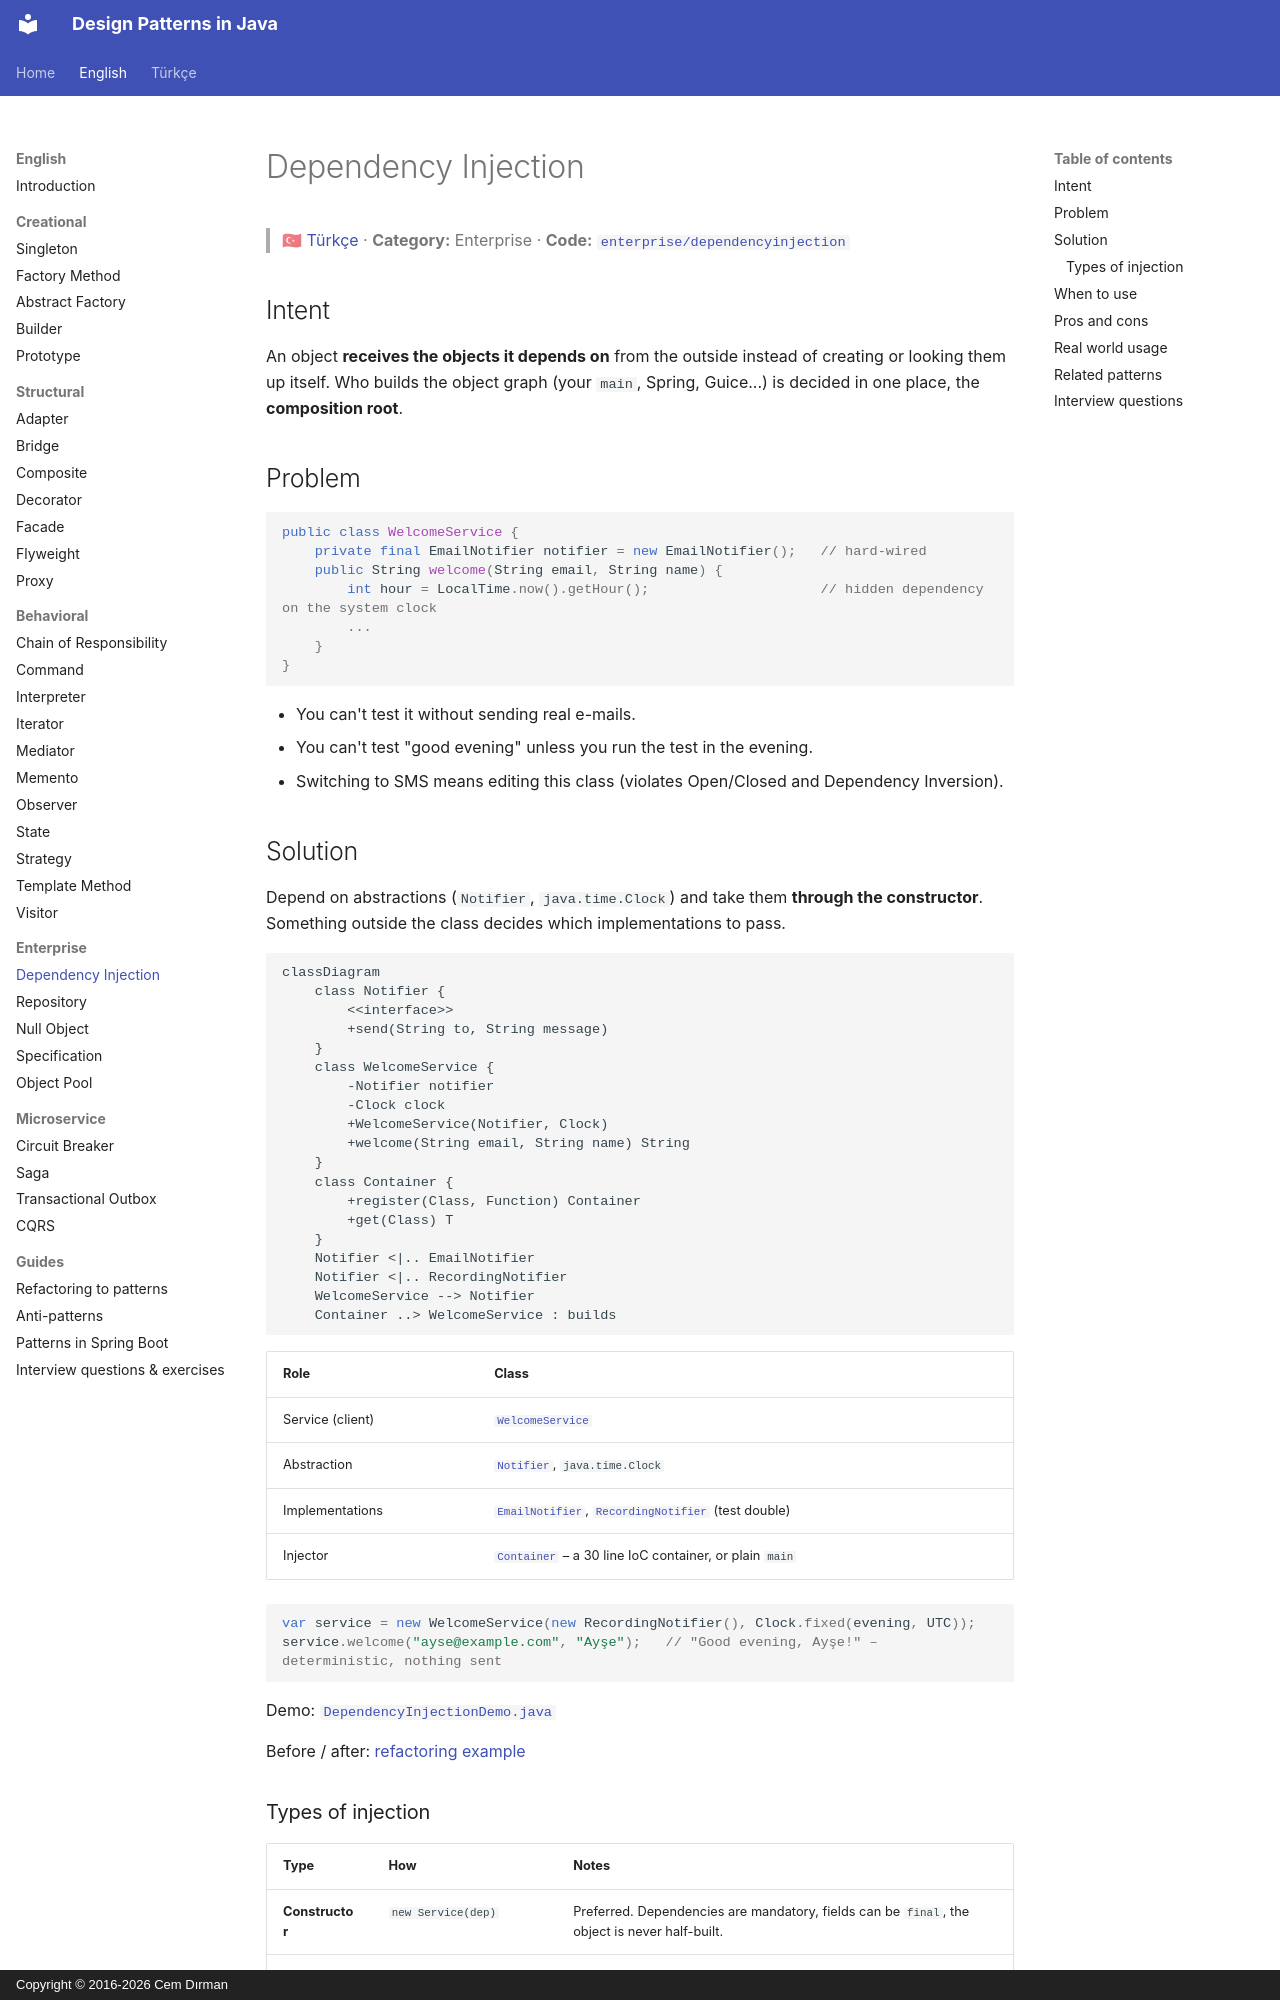

repository: cemdrman/design-patterns · page: en/enterprise/dependency-injection/index.html · generator: mkdocs · copyright: Copyright © 2016-2026 Cem Dırman

# Dependency Injection

> 🇹🇷 [Türkçe](../../tr/enterprise/dependency-injection.md) · **Category:** Enterprise · **Code:** [`enterprise/dependencyinjection`](../../../src/main/java/designpatterns/enterprise/dependencyinjection)

## Intent

An object **receives the objects it depends on** from the outside instead of creating or looking
them up itself. Who builds the object graph (your `main`, Spring, Guice...) is decided in one place,
the **composition root**.

## Problem

```java
public class WelcomeService {
    private final EmailNotifier notifier = new EmailNotifier();   // hard-wired
    public String welcome(String email, String name) {
        int hour = LocalTime.now().getHour();                     // hidden dependency on the system clock
        ...
    }
}
```

- You can't test it without sending real e-mails.
- You can't test "good evening" unless you run the test in the evening.
- Switching to SMS means editing this class (violates Open/Closed and Dependency Inversion).

## Solution

Depend on abstractions (`Notifier`, `java.time.Clock`) and take them **through the constructor**.
Something outside the class decides which implementations to pass.

```mermaid
classDiagram
    class Notifier {
        <<interface>>
        +send(String to, String message)
    }
    class WelcomeService {
        -Notifier notifier
        -Clock clock
        +WelcomeService(Notifier, Clock)
        +welcome(String email, String name) String
    }
    class Container {
        +register(Class, Function) Container
        +get(Class) T
    }
    Notifier <|.. EmailNotifier
    Notifier <|.. RecordingNotifier
    WelcomeService --> Notifier
    Container ..> WelcomeService : builds
```

| Role | Class |
|---|---|
| Service (client) | [`WelcomeService`](../../../src/main/java/designpatterns/enterprise/dependencyinjection/WelcomeService.java) |
| Abstraction | [`Notifier`](../../../src/main/java/designpatterns/enterprise/dependencyinjection/Notifier.java), `java.time.Clock` |
| Implementations | [`EmailNotifier`](../../../src/main/java/designpatterns/enterprise/dependencyinjection/EmailNotifier.java), [`RecordingNotifier`](../../../src/main/java/designpatterns/enterprise/dependencyinjection/RecordingNotifier.java) (test double) |
| Injector | [`Container`](../../../src/main/java/designpatterns/enterprise/dependencyinjection/Container.java) – a 30 line IoC container, or plain `main` |

```java
var service = new WelcomeService(new RecordingNotifier(), Clock.fixed(evening, UTC));
service.welcome("ayse@example.com", "Ayşe");   // "Good evening, Ayşe!" – deterministic, nothing sent
```

Demo: [`DependencyInjectionDemo.java`](../../../src/main/java/designpatterns/enterprise/dependencyinjection/DependencyInjectionDemo.java)

Before / after: [refactoring example](../refactoring.md#dependency-injection)
